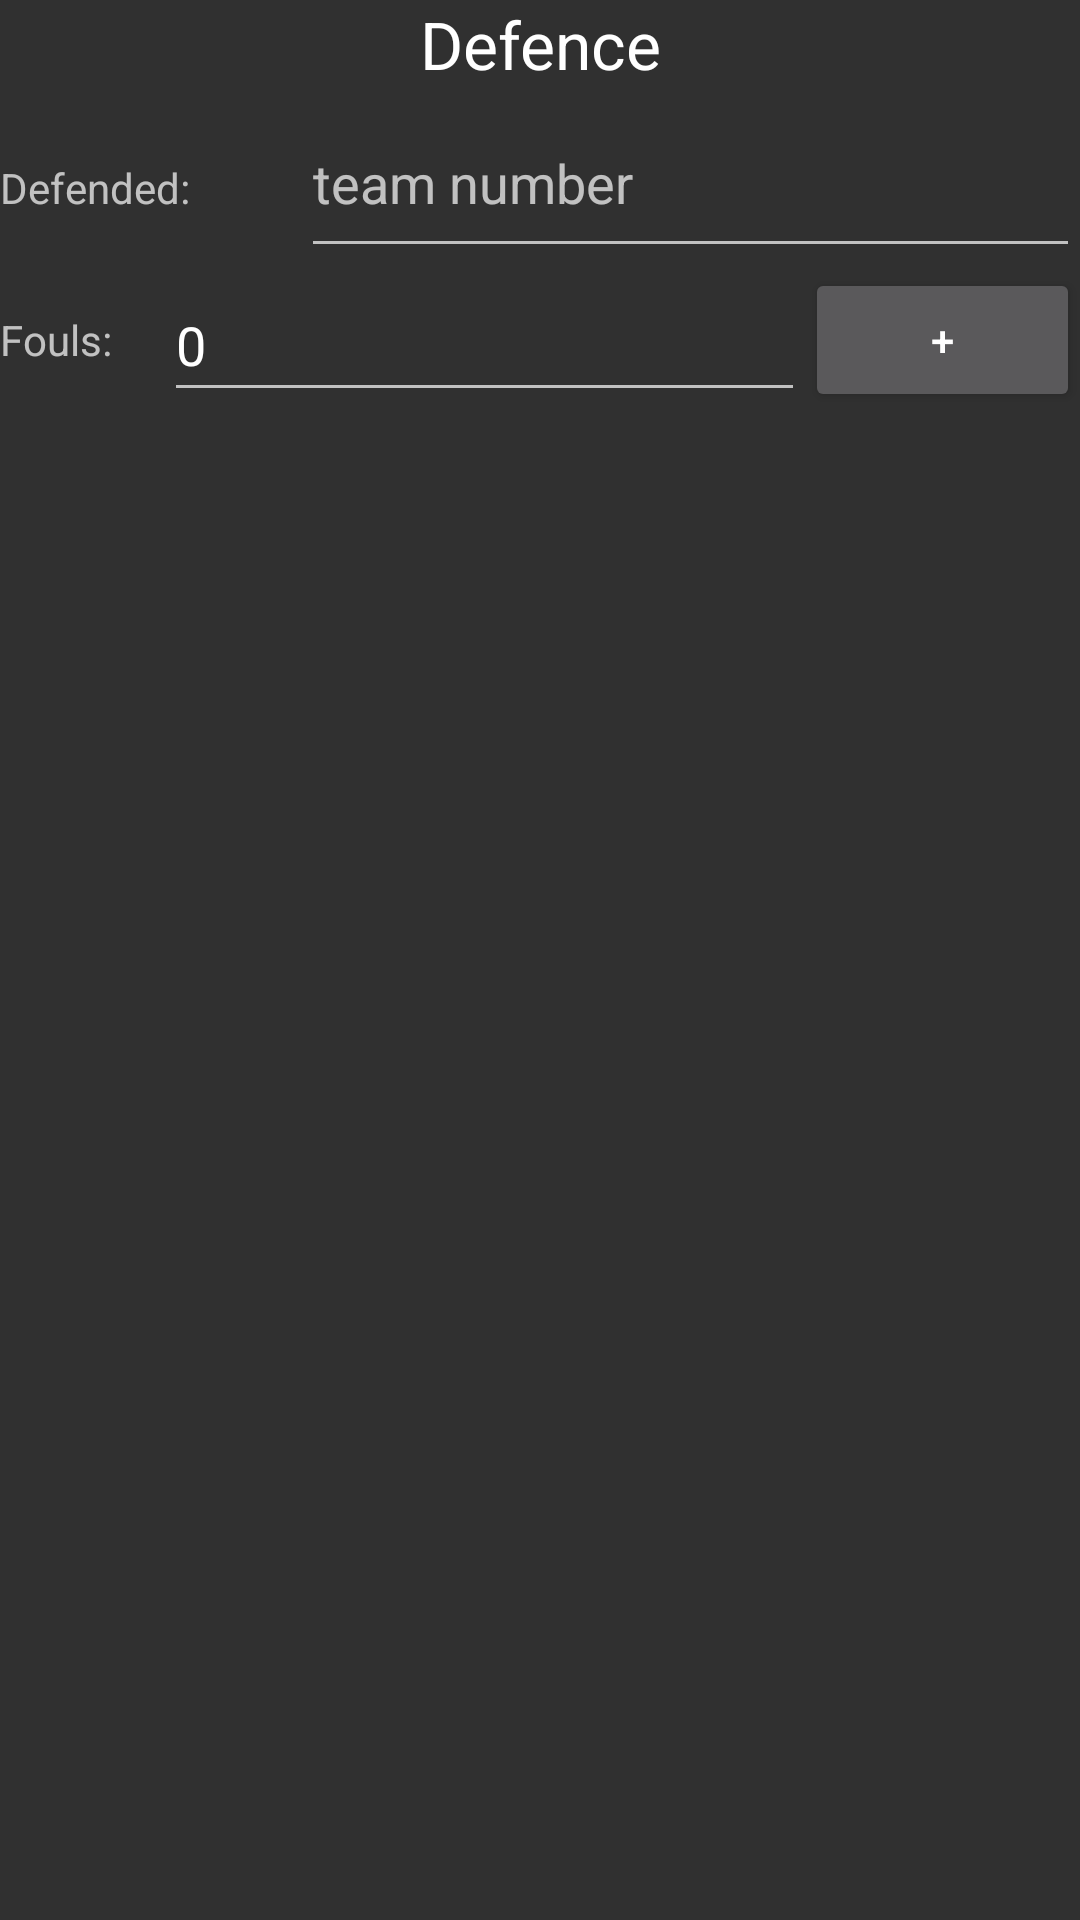

Here is an Android app screen rendered from its layout file. Give the layout XML and the strings, colors and styles it references.
<!-- AndroidManifest.xml: application theme AppTheme -->
<!-- res/layout/dialog_defence.xml -->
<?xml version="1.0" encoding="utf-8"?>
<LinearLayout xmlns:android="http://schemas.android.com/apk/res/android"
    xmlns:tools="http://schemas.android.com/tools"
    android:layout_width="match_parent"
    android:layout_height="match_parent"
    android:orientation="vertical" >

    <LinearLayout
        android:layout_width="match_parent"
        android:layout_height="match_parent"
        android:orientation="vertical">

        <TextView
            android:id="@+id/defenceTitle"
            android:layout_width="match_parent"
            android:layout_height="wrap_content"
            android:gravity="center"
            android:text="Defence"
            android:textAppearance="@style/TextAppearance.AppCompat.Large" />

        <LinearLayout
            android:layout_width="match_parent"
            android:layout_height="60dp"
            android:orientation="horizontal">

            <TextView
                android:id="@+id/defendedAgainstTitle"
                android:layout_width="51dp"
                android:layout_height="wrap_content"
                android:layout_weight="1"
                android:text="Defended:" />

            <EditText
                android:id="@+id/defendedAgainst"
                android:layout_width="wrap_content"
                android:layout_height="match_parent"
                android:layout_weight="1"
                android:ems="10"
                android:hint="team number"
                android:inputType="number"
                android:text="" />

        </LinearLayout>

        <LinearLayout
            android:layout_width="match_parent"
            android:layout_height="wrap_content"
            android:orientation="horizontal">

            <TextView
                android:id="@+id/foulCount"
                android:layout_width="51dp"
                android:layout_height="wrap_content"
                android:layout_weight="1"
                android:text="Fouls:" />

            <EditText
                android:id="@+id/foulCounter"
                android:layout_width="wrap_content"
                android:layout_height="match_parent"
                android:layout_weight="1"
                android:ems="10"
                android:hint="rung level"
                android:inputType="number"
                android:text="0" />

            <Button
                android:id="@+id/addFoul"
                android:layout_width="wrap_content"
                android:layout_height="wrap_content"
                android:layout_weight="1"
                android:text="+" />
        </LinearLayout>

    </LinearLayout>

</LinearLayout>
<!-- resources referenced by this layout -->
<resources>
  <style name="AppTheme" parent="Theme.AppCompat.NoActionBar">
          
          <item name="colorPrimary">@color/colorPrimary</item>
          <item name="colorPrimaryDark">@color/colorPrimaryDark</item>
          <item name="colorAccent">@color/colorAccent</item>
      </style>
  <color name="colorPrimary">#acacac</color>
  <color name="colorPrimaryDark">#000000</color>
  <color name="colorAccent">#AC0004</color>
</resources>
